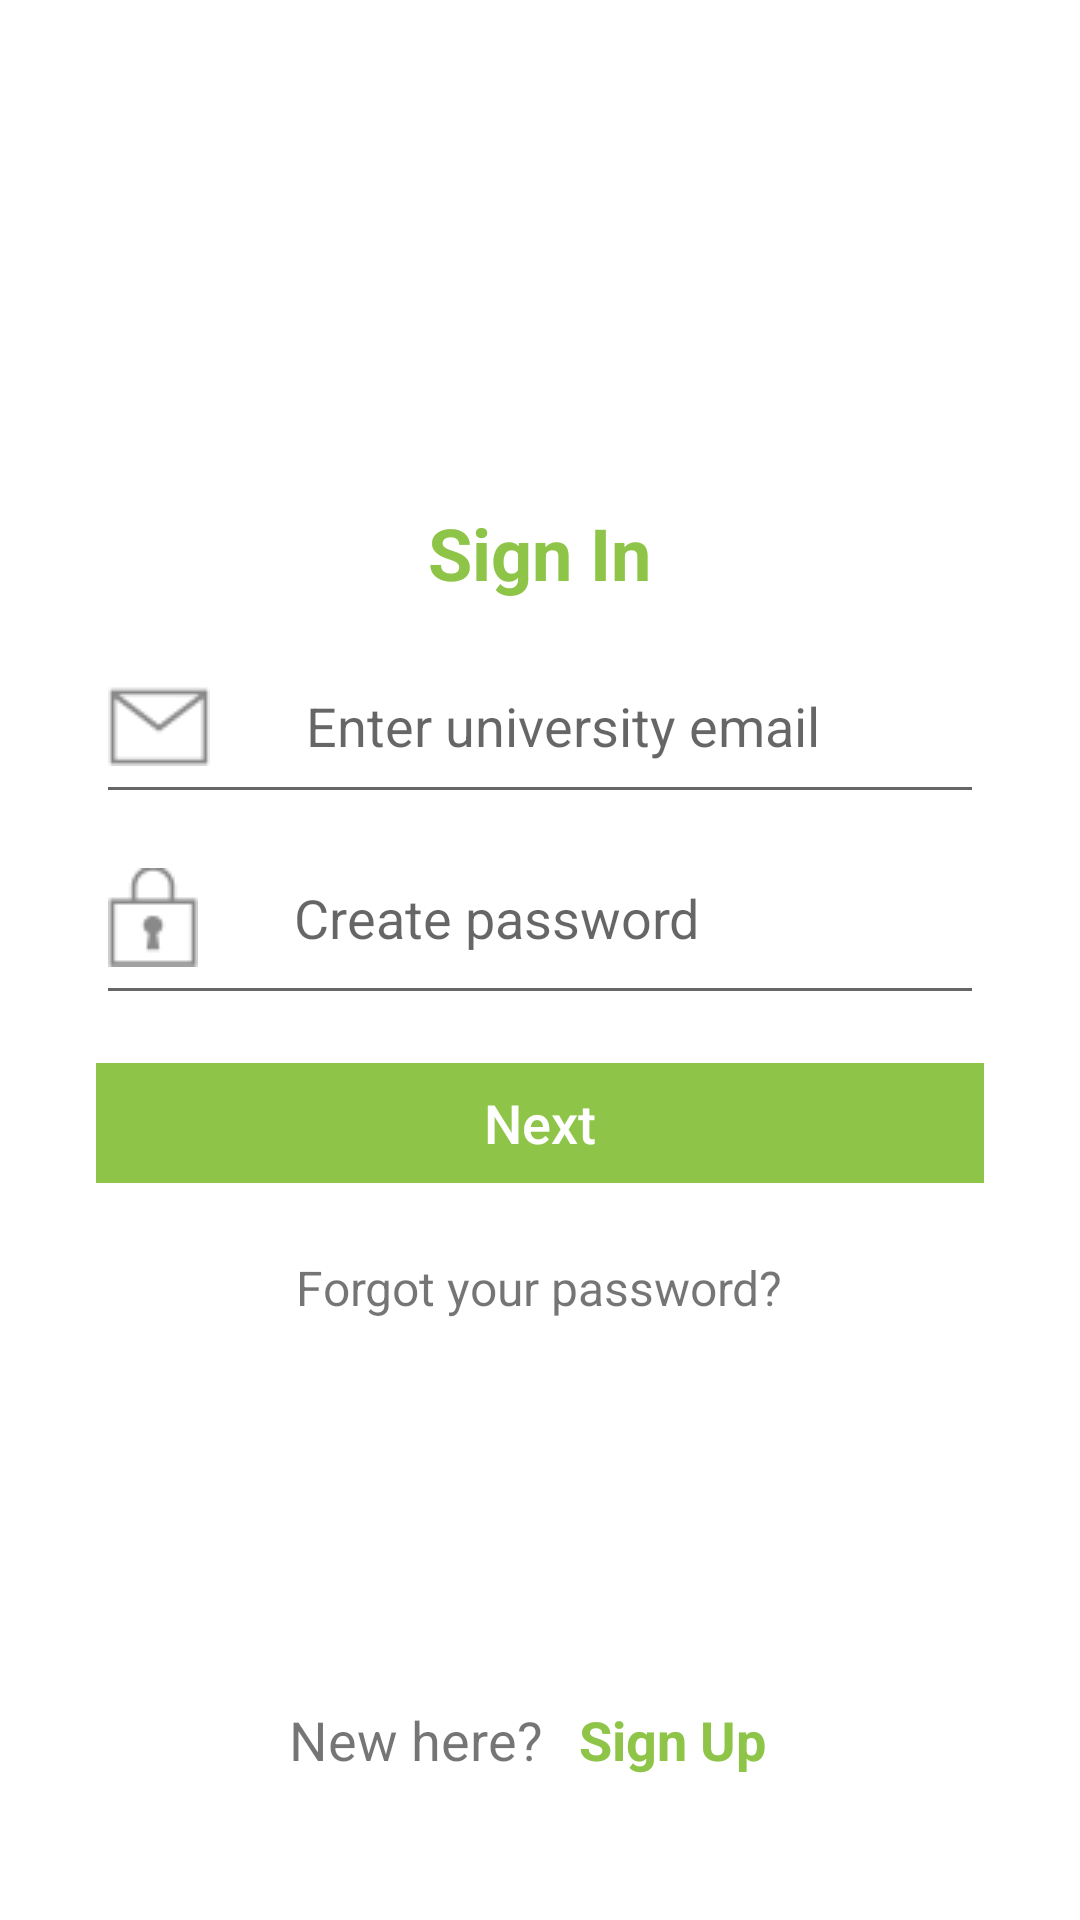

Produce the Android XML layout that renders to this screen, including the resource entries it uses.
<!-- AndroidManifest.xml: application theme AppTheme -->
<!-- res/layout/activity_signin.xml -->
<?xml version="1.0" encoding="utf-8"?>
<RelativeLayout xmlns:android="http://schemas.android.com/apk/res/android"
    android:layout_width="match_parent"
    android:layout_height="match_parent"
    android:padding="16dp"
    android:background="@color/appBackground"
    android:orientation="vertical">

    
    
    

    <LinearLayout
        android:layout_width="match_parent"
        android:layout_height="wrap_content"
        android:paddingLeft="16dp"
        android:paddingRight="16dp"
        android:paddingTop="16dp"
        android:background="@color/appBackground"
        android:orientation="vertical"
        android:padding="16dp">

        <ImageButton
            android:layout_width="120dp"
            android:layout_height="120dp"
            android:layout_gravity="center_horizontal"
            android:layout_marginBottom="16dp"
            android:background="@drawable/sing_in_circle" />

        <TextView
            android:id="@+id/displaySignInTV"
            android:layout_width="wrap_content"
            android:layout_height="wrap_content"
            android:layout_gravity="center_horizontal"
            android:layout_marginBottom="18dp"
            android:text="Sign In"
            android:textColor="@color/appColor"
            android:textSize="24sp"
            android:textStyle="bold" />

        <EditText
            android:id="@+id/usernameET"
            android:layout_width="match_parent"
            android:layout_height="wrap_content"
            android:layout_marginBottom="8dp"
            android:drawableLeft="@drawable/email_envelope"
            android:drawablePadding="32dp"
            android:hint="Enter university email"
            android:inputType="textEmailAddress"
            android:paddingBottom="16dp"
            android:singleLine="true" />

        <EditText
            android:id="@+id/passwordET"
            android:layout_width="match_parent"
            android:layout_height="wrap_content"
            android:layout_marginBottom="16dp"
            android:drawableLeft="@drawable/password_lock_icon"
            android:drawablePadding="32dp"
            android:hint="Create password"
            android:inputType="textPassword"
            android:paddingBottom="16dp"
            android:singleLine="true" />

        <Button
            android:id="@+id/nextBTN"
            android:layout_width="match_parent"
            android:layout_height="@dimen/edittextHeight"
            android:layout_marginBottom="16dp"
            android:background="@drawable/toolbar_background"
            android:inputType="textCapCharacters"
            android:text="Next"
            android:textColor="#ffffff"
            android:textSize="18sp" />

        <TextView
            android:id="@+id/forgot_pwd"
            android:layout_width="wrap_content"
            android:layout_height="wrap_content"
            android:layout_gravity="center_horizontal"
            android:layout_margin="8dp"
            android:text="Forgot your password?"
            android:textSize="16sp" />

    </LinearLayout>

    <LinearLayout
        android:layout_width="wrap_content"
        android:layout_height="wrap_content"
        android:layout_alignParentBottom="true"
        android:layout_centerHorizontal="true"
        android:layout_marginBottom="24dp"
        android:orientation="horizontal">

        <TextView
            android:id="@+id/newUserTV"
            android:layout_width="wrap_content"
            android:layout_height="wrap_content"
            android:text="New here?"
            android:textSize="18sp" />

        <TextView
            android:id="@+id/signUpTV"
            android:layout_width="wrap_content"
            android:layout_height="wrap_content"
            android:layout_marginLeft="4dp"
            android:padding="8dp"
            android:text="Sign Up"
            android:textColor="@color/appColor"
            android:textSize="18sp"
            android:textStyle="bold" />
    </LinearLayout>
</RelativeLayout>
<!-- res/layout/toolbar.xml (included above) -->
<?xml version="1.0" encoding="utf-8"?>
<android.support.v7.widget.Toolbar xmlns:android="http://schemas.android.com/apk/res/android"
    xmlns:app="http://schemas.android.com/apk/res-auto"
    android:layout_width="match_parent"
    android:layout_height="60dp"
    android:background="@drawable/toolbar_background"
    app:popupTheme="@style/ThemeOverlay.AppCompat.Dark">

    <RelativeLayout
        android:layout_width="match_parent"
        android:layout_height="match_parent">

        <ImageView
            android:layout_width="90dp"
            android:layout_height="22dp"
            android:layout_centerInParent="true"
            android:background="@drawable/unee_text_logo_w"
            android:visibility="gone" />

        
            
            
            
            
            

        <LinearLayout
            android:id="@+id/homeIconLL"
            android:layout_width="60dp"
            android:layout_height="match_parent">

            <ImageView
                android:id="@+id/homeIcon"
                android:layout_width="24dp"
                android:layout_height="24dp"
                android:layout_gravity="center"
                android:paddingRight="16dp" />
        </LinearLayout>

        <ImageView
            android:id="@+id/searchIcon"
            android:layout_width="wrap_content"
            android:layout_height="wrap_content"
            android:layout_alignParentRight="true"
            android:layout_centerHorizontal="true"
            android:layout_centerVertical="true"
            android:layout_margin="8dp" />
    </RelativeLayout>
</android.support.v7.widget.Toolbar>
<!-- resources referenced by this layout -->
<resources>
  <color name="appBackground">#ffffff</color>
  <color name="appColor">#8ec549</color>
  <dimen name="edittextHeight">40dp</dimen>
  <!-- drawable email_envelope: png bitmap (drawable, 603662 bytes) -->
  <!-- drawable password_lock_icon: png bitmap (drawable, 603671 bytes) -->
  <!-- drawable toolbar_background: png bitmap (drawable, 3505 bytes) -->
  <!-- drawable unee_text_logo_w: png bitmap (drawable, 2377 bytes) -->
  <style name="AppTheme" parent="Theme.AppCompat.Light.NoActionBar">
          
      </style>
</resources>
